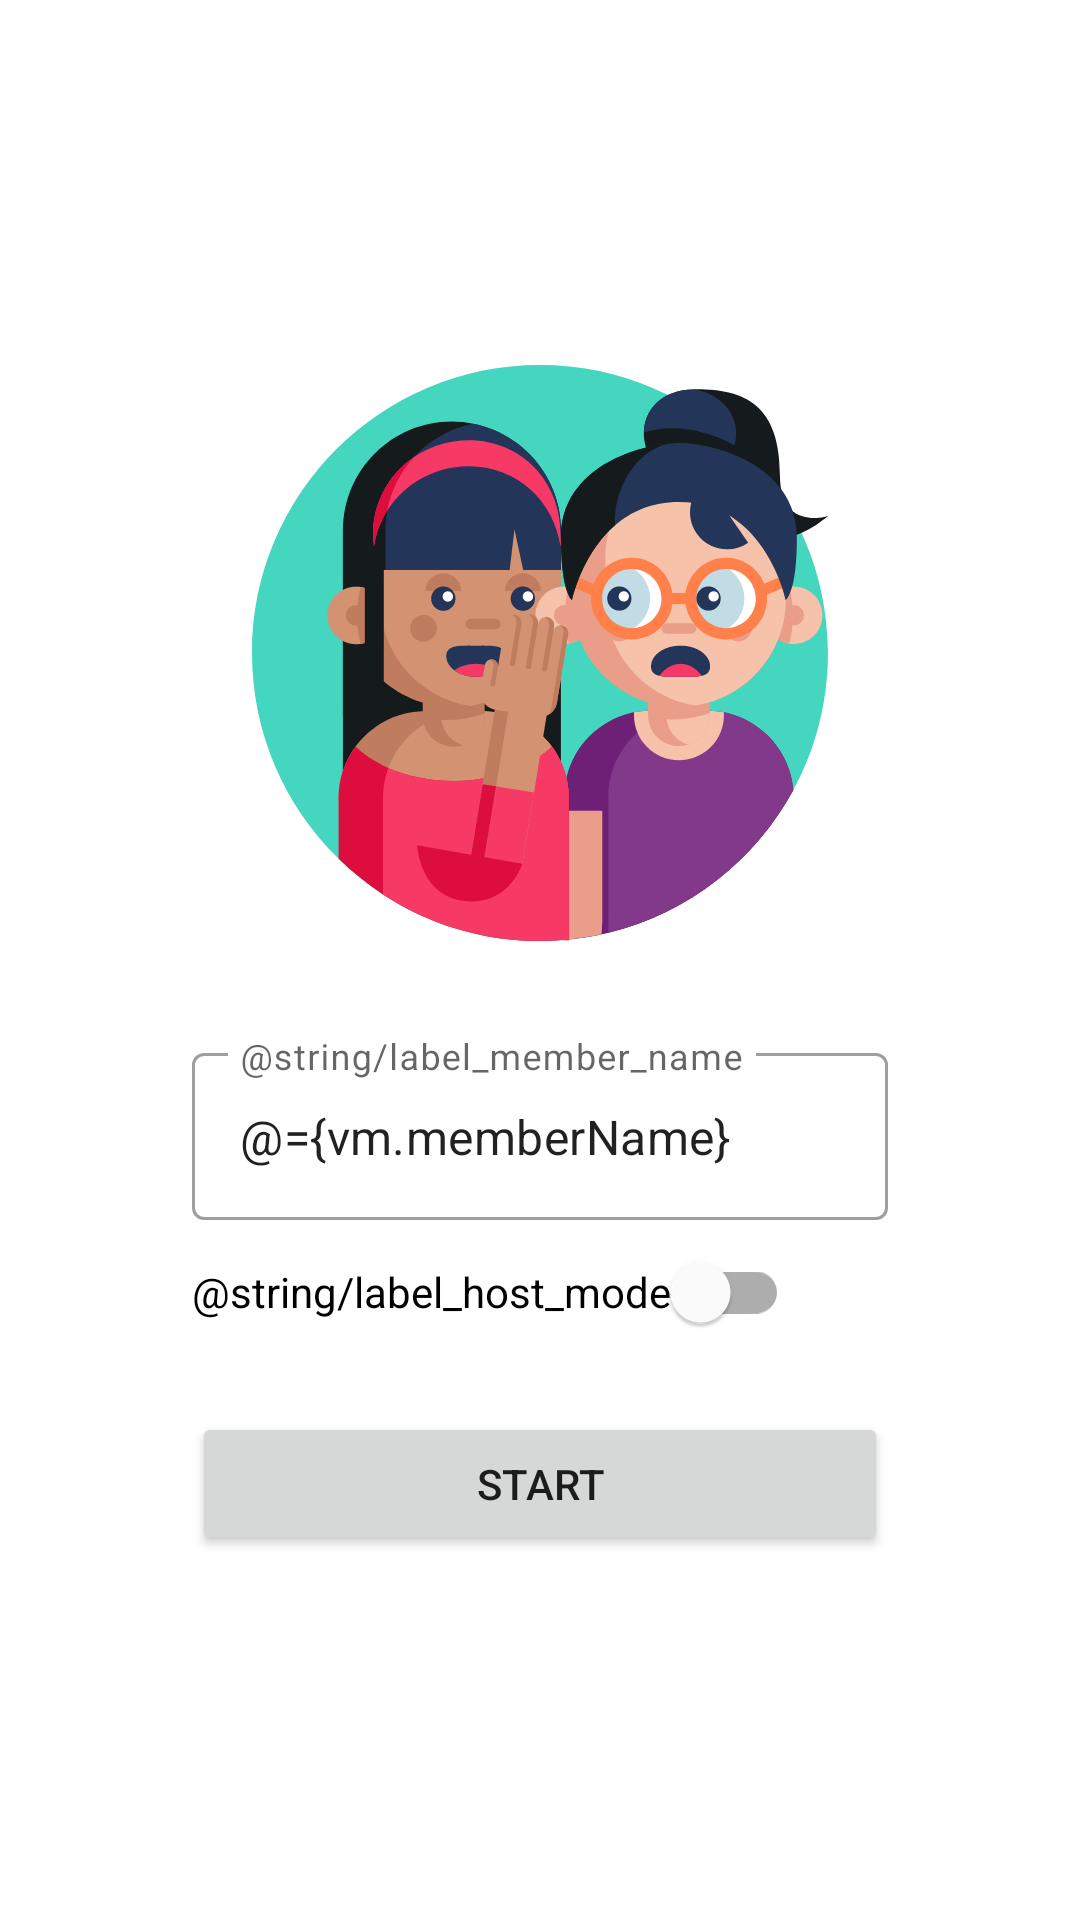

Write the Android layout XML for this screen, with the resource values it uses.
<!-- AndroidManifest.xml: application theme AppTheme -->
<!-- res/layout/fragment_config.xml -->
<?xml version="1.0" encoding="utf-8"?>
<layout xmlns:tools="http://schemas.android.com/tools"
    xmlns:android="http://schemas.android.com/apk/res/android"
    xmlns:app="http://schemas.android.com/apk/res-auto">

    <data>
        <variable name="vm" type="io.example.gossip.testbed.ConfigViewModel"/>
    </data>

    <androidx.constraintlayout.widget.ConstraintLayout
        android:layout_width="match_parent"
        android:layout_height="match_parent"
        >

        <androidx.constraintlayout.helper.widget.Flow
            android:id="@+id/flow"
            android:layout_width="0dp"
            android:layout_height="wrap_content"
            android:layout_marginStart="64dp"
            android:layout_marginEnd="64dp"
            android:maxWidth="300dp"
            app:constraint_referenced_ids="logo,logo_spacer,textlayout_member_name,switch_host_mode,name_spacer,start"
            app:flow_maxElementsWrap="1"
            app:flow_verticalAlign="top"
            app:flow_horizontalBias="0.0"
            app:flow_wrapMode="chain"
            app:layout_constraintBottom_toBottomOf="parent"
            app:layout_constraintEnd_toEndOf="parent"
            app:layout_constraintStart_toStartOf="parent"
            app:layout_constraintTop_toTopOf="parent"
            />

        <ImageView
            android:id="@+id/logo"
            android:layout_width="0dp"
            android:layout_height="wrap_content"
            android:src="@drawable/ic_gossip"
            tools:ignore="MissingConstraints" />

        <Space
            android:id="@+id/logo_spacer"
            android:layout_width="wrap_content"
            android:layout_height="32dp"
            tools:ignore="MissingConstraints" />

        <com.google.android.material.textfield.TextInputLayout
            android:id="@+id/textlayout_member_name"
            style="@style/Widget.MaterialComponents.TextInputLayout.OutlinedBox"
            android:layout_width="0dp"
            android:layout_height="wrap_content"
            android:hint="@string/label_member_name"
            tools:ignore="MissingConstraints">

            <com.google.android.material.textfield.TextInputEditText
                android:id="@+id/text_username"
                android:layout_width="match_parent"
                android:layout_height="wrap_content"
                android:imeOptions="actionNext"
                android:inputType="textPersonName"
                android:singleLine="true"
                android:text="@={vm.memberName}" />

        </com.google.android.material.textfield.TextInputLayout>

        <com.google.android.material.switchmaterial.SwitchMaterial
            android:id="@+id/switch_host_mode"
            android:layout_width="wrap_content"
            android:layout_height="wrap_content"
            android:layout_gravity="left"
            android:checked="@={vm.hostMode}"
            android:text="@string/label_host_mode"

            tools:ignore="MissingConstraints" />

        <Space
            android:id="@+id/name_spacer"
            android:layout_width="wrap_content"
            android:layout_height="16dp"
            tools:ignore="MissingConstraints" />

        <Button
            android:id="@+id/start"
            android:layout_width="0dp"
            android:layout_height="wrap_content"
            android:layout_marginTop="32dp"
            android:text="Start"
            tools:ignore="MissingConstraints" />


    </androidx.constraintlayout.widget.ConstraintLayout>

</layout>
<!-- resources referenced by this layout -->
<resources>
  <!-- drawable ic_gossip: vector/xml drawable (drawable, 20435 chars, omitted) -->
  <style name="AppTheme" parent="Theme.MaterialComponents.Light.NoActionBar">
          
          <item name="colorPrimary">@color/colorPrimary</item>
          <item name="colorPrimaryDark">@color/colorPrimaryDark</item>
          <item name="colorAccent">@color/colorAccent</item>
      </style>
  <color name="colorPrimary">#DFDCD4</color>
  <color name="colorPrimaryDark">#ADAAA3</color>
  <color name="colorAccent">#FFFFC3</color>
</resources>
